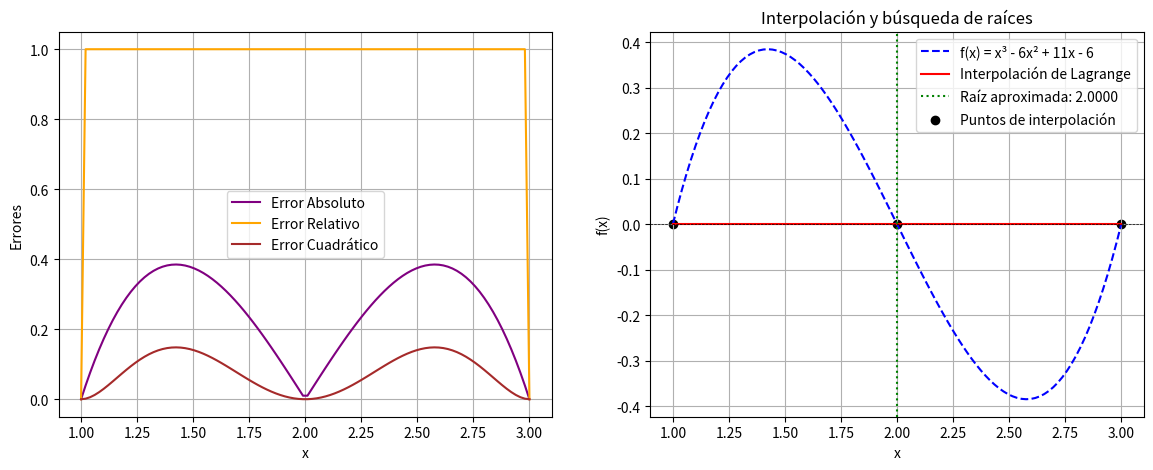

Reproduce this figure in Python.
# -*- coding: utf-8 -*-
"""Untitled2.ipynb

Automatically generated by Colab.

Original file is located at
    https://colab.research.google.com/<link-removed>
"""

# Código para encontrar la raíz de una ecuación usando interpolación de Lagrange

#            Autor:
# [redacted]
# Versión 1.01 : 17/02/2025

import numpy as np  # Librería para cálculos numéricos
import matplotlib.pyplot as plt  # Para graficar resultados

# Función que queremos analizar
def f(x):
    return x**3 - 6*x**2 + 11*x - 6

# Interpolación de Lagrange
def lagrange_interpolation(x, x_puntos, y_puntos):
    resultado = 0
    for i in range(len(x_puntos)):
        termino = y_puntos[i]
        for j in range(len(x_puntos)):
            if i != j:
                termino *= (x - x_puntos[j]) / (x_puntos[i] - x_puntos[j])
        resultado += termino
    return resultado

# Método de bisección para encontrar la raíz
def bisect(func, a, b, tol=1e-6, max_iter=100):
    if func(a) * func(b) > 0:
        raise ValueError("El intervalo no contiene una raíz")

    for _ in range(max_iter):
        c = (a + b) / 2
        if abs(func(c)) < tol or (b - a) / 2 < tol:
            return c
        if func(a) * func(c) < 0:
            b = c
        else:
            a = c
    return (a + b) / 2

# Definir los puntos de interpolación
x_points = np.array([1.0, 2.0, 3.0])
y_points = f(x_points)

# Generar puntos para graficar
x_vals = np.linspace(1.0, 3.0, 100)
y_interp = [lagrange_interpolation(x, x_points, y_points) for x in x_vals]

# Encontrar la raíz con bisección
root = bisect(lambda x: lagrange_interpolation(x, x_points, y_points), 1.0, 3.0)

# Calcular errores
errores_absolutos = np.abs(y_interp - f(x_vals))
errores_relativos = errores_absolutos / np.where(np.abs(f(x_vals)) == 0, 1, np.abs(f(x_vals)))
errores_cuadraticos = errores_absolutos**2

# Imprimir resultados
print(f"{'Iteración':<10}|{'x':<12}|{'Error absoluto':<18}|{'Error relativo':<18}|{'Error cuadrático'}")
print("-" * 80)

for i, (x_val, error_abs, error_rel, error_cuad) in enumerate(zip(x_vals, errores_absolutos, errores_relativos, errores_cuadraticos)):
    print(f"{i+1:<10}|{x_val:<12.6f}|{error_abs:<18.6e}|{error_rel:<18.6e}|{error_cuad:.6e}")

# Graficar errores y función interpolada
fig, ax = plt.subplots(1, 2, figsize=(14, 5))

ax[0].plot(x_vals, errores_absolutos, label="Error Absoluto", color='purple')
ax[0].plot(x_vals, errores_relativos, label="Error Relativo", color='orange')
ax[0].plot(x_vals, errores_cuadraticos, label="Error Cuadrático", color='brown')
ax[0].set_xlabel("x")
ax[0].set_ylabel("Errores")
ax[0].legend()
ax[0].grid(True)

ax[1].plot(x_vals, f(x_vals), label="f(x) = x³ - 6x² + 11x - 6", linestyle='dashed', color='blue')
ax[1].plot(x_vals, y_interp, label="Interpolación de Lagrange", color='red')
ax[1].axhline(0, color='black', linewidth=0.5, linestyle='--')
ax[1].axvline(root, color='green', linestyle='dotted', label=f"Raíz aproximada: {root:.4f}")
ax[1].scatter(x_points, y_points, color='black', label="Puntos de interpolación")
ax[1].set_xlabel("x")
ax[1].set_ylabel("f(x)")
ax[1].set_title("Interpolación y búsqueda de raíces")
ax[1].legend()
ax[1].grid(True)

# Guardar y mostrar la gráfica
plt.savefig("interpolacion_raices.png")
plt.show()

# Imprimir la raíz encontrada
print(f"La raíz aproximada usando interpolación es: {root:.4f}")